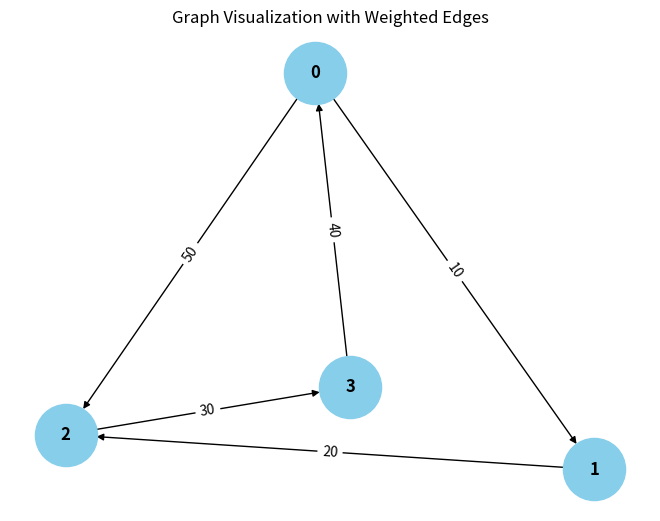

The script that saved this image:
from collections import defaultdict

# ---------------------------
# WeightedGraph Class
# ---------------------------
class WeightedGraph:
    def __init__(self, vertices):
        self.vertices = vertices
        self.adj_list = {i: [] for i in range(vertices)}  # Adjacency list for the graph
        self.edges = []  # List to store the edges (u, v, weight)

    def add_edge(self, u, v, weight):
        """Add a single edge to the graph."""
        if (u, v, weight) not in self.edges:
            self.edges.append((u, v, weight))
            self.adj_list[u].append((v, weight))

    def add_multiple_edges(self, edges):
        """Add multiple edges at once."""
        for u, v, weight in edges:
            self.add_edge(u, v, weight)

    def get_edges(self):
        """Return all edges in the graph."""
        return self.edges

    def print_edges(self):
        """Print the edges of the graph."""
        print("Edges in the graph:")
        for u, v, weight in self.edges:
            print(f"{u} -> {v} (Weight: {weight})")

    def print_adj_list(self):
        """Print the adjacency list of the graph."""
        print("Adjacency List of the graph:")
        for u in self.adj_list:
            print(f"{u} -> {self.adj_list[u]}")

    def is_cyclic_directed(self):
        """Detect if there is a cycle in a directed graph using DFS."""
        visited = [False] * self.vertices
        rec_stack = [False] * self.vertices

        def dfs(v):
            visited[v] = True
            rec_stack[v] = True
            for neighbor, _ in self.adj_list[v]:
                if not visited[neighbor] and dfs(neighbor):
                    return True
                elif rec_stack[neighbor]:
                    return True
            rec_stack[v] = False
            return False

        for node in range(self.vertices):
            if not visited[node]:
                if dfs(node):
                    return True
        return False

    def is_cyclic_undirected(self):
        """Detect if there is a cycle in an undirected graph using DFS."""
        visited = [False] * self.vertices

        def dfs(v, parent):
            visited[v] = True
            for neighbor, _ in self.adj_list[v]:
                if not visited[neighbor]:
                    if dfs(neighbor, v):
                        return True
                elif parent != neighbor:
                    return True
            return False

        for node in range(self.vertices):
            if not visited[node]:
                if dfs(node, -1):
                    return True
        return False

    def is_negative_cycle(self):
        """Detect if there is a negative cycle using Bellman-Ford."""
        dist = [float("inf")] * self.vertices
        dist[0] = 0  # Start from node 0

        for _ in range(self.vertices - 1):
            for u, v, weight in self.edges:
                if dist[u] != float("inf") and dist[u] + weight < dist[v]:
                    dist[v] = dist[u] + weight

        for u, v, weight in self.edges:
            if dist[u] == float("inf") and dist[u] + weight < dist[v]:
                return True  # Negative cycle detected
        return False

    def reset_graph(self):
        """Reset the graph to its empty state."""
        self.edges = []  # Clear all edges
        self.adj_list = {i: [] for i in range(self.vertices)}  # Reset adjacency list for each vertex

    def union(self, parent, u, v):
        """Union-find helper function."""
        root_u = self.find_parent(parent, u)
        root_v = self.find_parent(parent, v)
        if root_u != root_v:
            parent[root_u] = root_v

    def find_parent(self, parent, v):
        """Find the root of the node using path compression."""
        if parent[v] == -1:
            return v
        parent[v] = self.find_parent(parent, parent[v])
        return parent[v]

    def is_cyclic_undirected_union_find(self):
        """Detect cycles in an undirected graph using Union-Find."""
        parent = [-1] * self.vertices

        for u, v, _ in self.edges:
            x = self.find_parent(parent, u)
            y = self.find_parent(parent, v)

            if x == y:
                return True
            self.union(parent, x, y)
        return False

    # ---------------------------
    # Helper functions for testing
    # ---------------------------

    def reset_graph_helper(self):
        """Reset the graph to an empty state for testing."""
        self.edges = []
        self.adj_list = defaultdict(list)

    def get_edges_helper(self):
        """Return all edges for testing."""
        return self.edges

    def add_multiple_edges_helper(self, edges):
        """Add multiple edges for testing."""
        for edge in edges:
            self.add_edge(*edge)

# ---------------------------
# Helper Class for Cycle Test Results
# ---------------------------
class CycleDetectionResults:
    def __init__(self):
        self.directed_cycle_detected = False
        self.undirected_cycle_detected = False
        self.negative_cycle_detected = False

# ---------------------------
# Additional Functionalities
# ---------------------------

class GraphRenderer:
    def __init__(self, graph):
        """Initialize the renderer for visualizing the graph."""
        self.graph = graph

    def render_edges(self):
        """Render the edges of the graph."""
        print("\nRendering edges of the graph:")
        for u, v, weight in self.graph.get_edges():
            print(f"{u} -> {v} (Weight: {weight})")

    def render_adj_list(self):
        """Render the adjacency list of the graph."""
        print("\nRendering adjacency list:")
        self.graph.print_adj_list()

    def render_summary(self):
        """Render a summary of the graph."""
        print("\nGraph summary:")
        print(f"Total vertices: {self.graph.vertices}")
        print(f"Total edges: {len(self.graph.get_edges())}")
        print(f"Is cyclic (directed): {self.graph.is_cyclic_directed()}")
        print(f"Is cyclic (undirected): {self.graph.is_cyclic_undirected()}")
        print(f"Has negative cycle: {self.graph.is_negative_cycle()}")

import matplotlib.pyplot as plt
import networkx as nx

class WeightedGraphVisualization:
    def __init__(self, graph):
        """Initialize the visualization of weighted graph."""
        self.graph = graph

    def visualize(self):
        """Visualize the graph with weighted edges using networkx and matplotlib."""
        G = nx.DiGraph()  # Using DiGraph for directed graph visualization

        # Add edges to the networkx graph
        for u, v, weight in self.graph.get_edges():
            G.add_edge(u, v, weight=weight)

        # Draw the graph
        pos = nx.spring_layout(G)  # Layout for node positioning
        edge_labels = nx.get_edge_attributes(G, 'weight')

        # Draw nodes, edges, and labels
        nx.draw(G, pos, with_labels=True, node_color='skyblue', node_size=2000, font_size=12, font_weight='bold')
        nx.draw_networkx_edge_labels(G, pos, edge_labels=edge_labels)

        # Display the plot
        plt.title("Graph Visualization with Weighted Edges")
        plt.show()


# ---------------------------
# Main Program
# ---------------------------

class WeightedGraphHandler:
    def __init__(self, vertices):
        """Initialize the graph handler."""
        self.graph = WeightedGraph(vertices)
        self.renderer = GraphRenderer(self.graph)
        self.visualizer = WeightedGraphVisualization(self.graph)

    def add_edges(self, edges):
        """Add edges to the graph."""
        for edge in edges:
            self.graph.add_edge(*edge)

    def render_graph(self):
        """Render the graph using the renderer."""
        self.renderer.render_edges()
        self.renderer.render_adj_list()

    def visualize_graph(self):
        """Visualize the graph using the visualizer."""
        self.visualizer.visualize()

    def cycle_detection_summary(self):
        """Print the cycle detection summary."""
        print("\nCycle detection summary:")
        print(f"Directed cycle detected: {self.graph.is_cyclic_directed()}")
        print(f"Undirected cycle detected: {self.graph.is_cyclic_undirected()}")
        print(f"Negative cycle detected: {self.graph.is_negative_cycle()}")

# ---------------------------
# Extended Graph Operations
# ---------------------------

class GraphCycleAnalysis:
    def __init__(self, graph):
        """Initialize cycle analysis on the graph."""
        self.graph = graph
        self.results = CycleDetectionResults()

    def analyze_cycles(self):
        """Analyze different types of cycles in the graph."""
        self.results.directed_cycle_detected = self.graph.is_cyclic_directed()
        self.results.undirected_cycle_detected = self.graph.is_cyclic_undirected()
        self.results.negative_cycle_detected = self.graph.is_negative_cycle()

    def print_analysis(self):
        """Print the analysis results."""
        print(f"Directed cycle detected: {self.results.directed_cycle_detected}")
        print(f"Undirected cycle detected: {self.results.undirected_cycle_detected}")
        print(f"Negative cycle detected: {self.results.negative_cycle_detected}")

# ---------------------------
# Main Function
# ---------------------------

if __name__ == "__main__":
    # Create a graph with 4 vertices (0, 1, 2, 3)
    graph_handler = WeightedGraphHandler(4)

    # Add some sample edges (u, v, weight)
    edges = [
        (0, 1, 10),  # Edge from 0 to 1 with weight 10
        (1, 2, 20),  # Edge from 1 to 2 with weight 20
        (2, 3, 30),  # Edge from 2 to 3 with weight 30
        (3, 0, 40),  # Edge from 3 to 0 with weight 40 (creates a directed cycle: 0 -> 1 -> 2 -> 3 -> 0)
        (0, 2, 50)  # Edge from 0 to 2 with weight 50
    ]

    # Add edges to the graph
    graph_handler.add_edges(edges)

    # Render the graph's edges and adjacency list
    graph_handler.render_graph()

    # Visualize the graph
    graph_handler.visualize_graph()

    # Detect and print the cycle results
    graph_handler.cycle_detection_summary()

    # Analyze cycles in detail
    cycle_analysis = GraphCycleAnalysis(graph_handler.graph)
    cycle_analysis.analyze_cycles()
    cycle_analysis.print_analysis()
